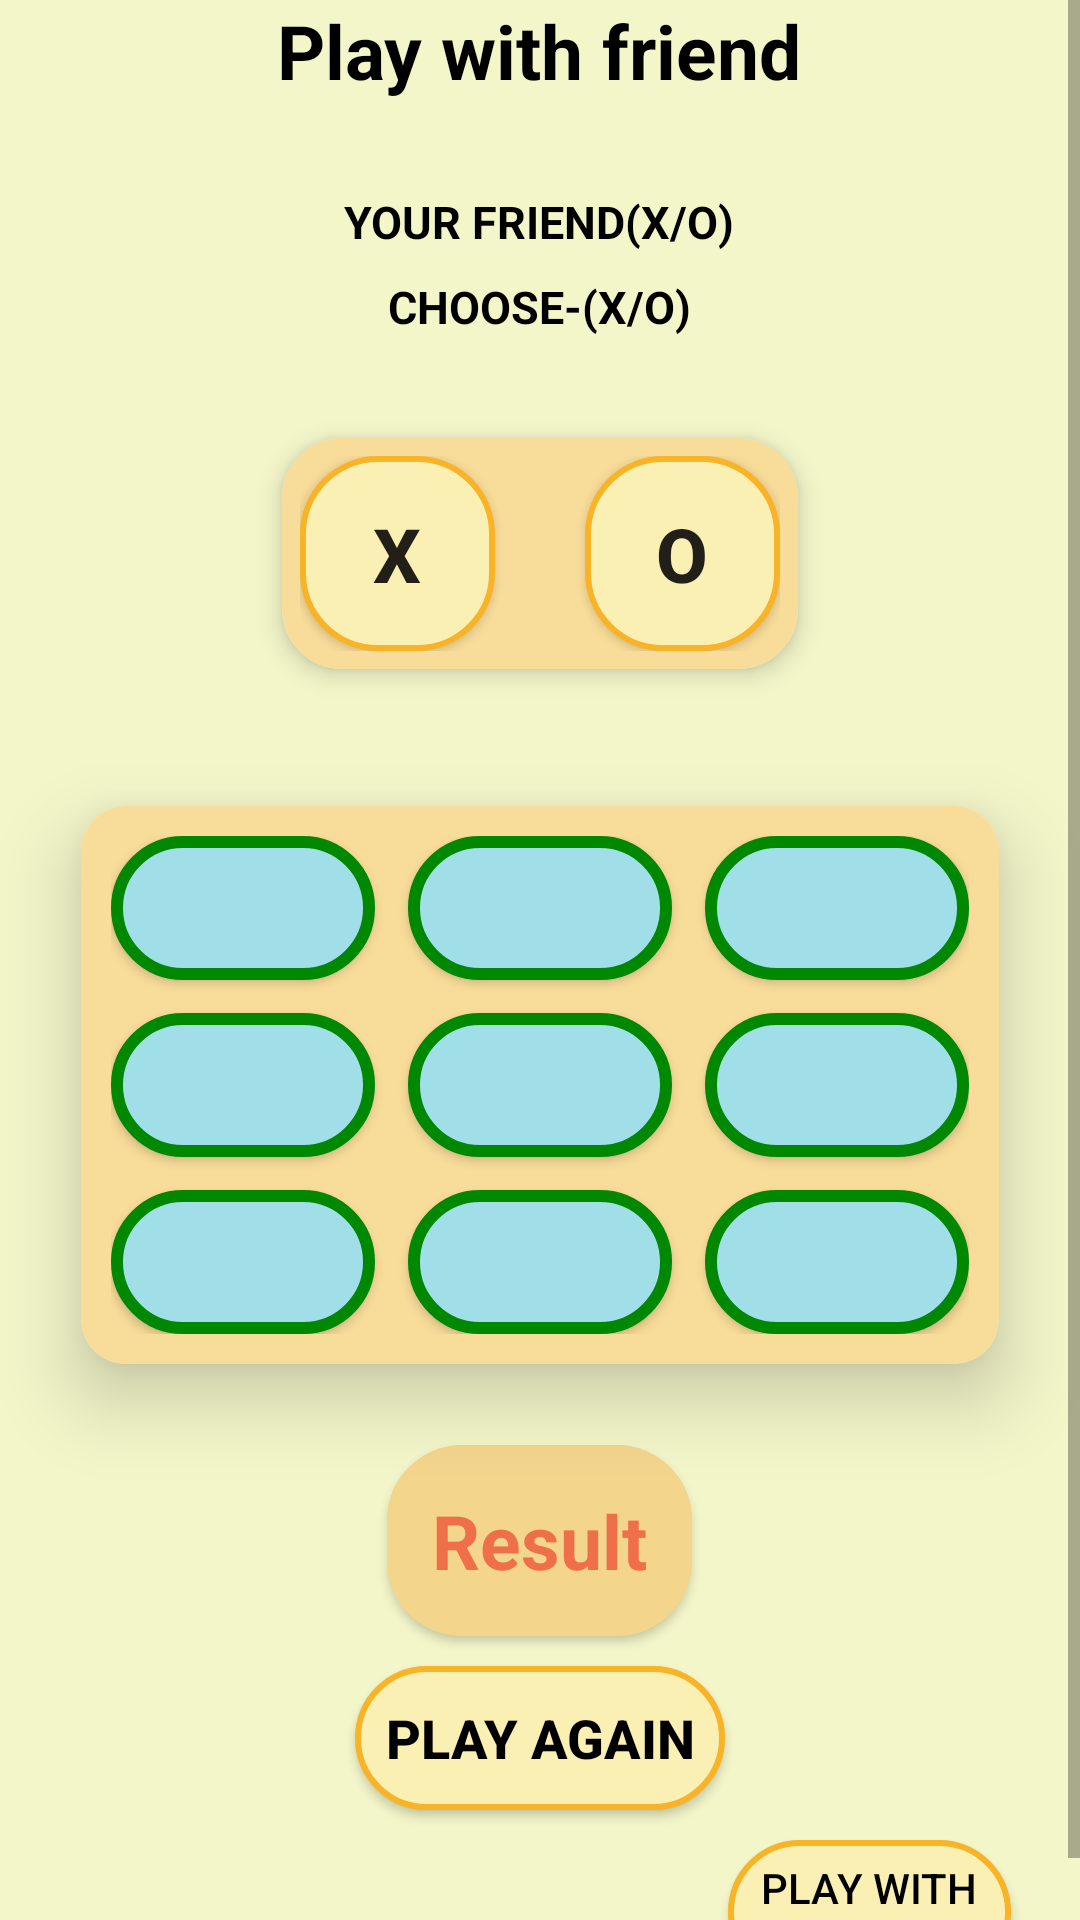

Android layout source for this screen:
<!-- AndroidManifest.xml: application theme statusBar -->
<!-- res/layout/activity_main.xml -->
<?xml version="1.0" encoding="utf-8"?>
<LinearLayout
    android:id="@+id/llout"
    xmlns:android="http://schemas.android.com/apk/res/android"
    xmlns:app="http://schemas.android.com/apk/res-auto"
    xmlns:tools="http://schemas.android.com/tools"
    android:layout_width="match_parent"
    android:layout_height="match_parent"
    android:gravity="center"
    android:background="#F3F6C9"
    android:orientation="vertical"
    tools:context=".MainActivity">


    <ScrollView
        android:layout_width="match_parent"
        android:layout_height="wrap_content"
        tools:ignore="UselessParent">

        <LinearLayout
            android:layout_width="match_parent"
            android:layout_height="wrap_content"
            android:orientation="vertical"
            android:gravity="center"
            >

            <TextView
                android:layout_width="wrap_content"
                android:layout_height="wrap_content"
                android:textColor="#000000"
                android:text="@string/playWithFriend"
                android:textSize="25sp"
                android:textStyle="bold"/>

            <TextView
                android:layout_width="wrap_content"
                android:layout_height="wrap_content"
                android:id="@+id/chooseFriend"
                android:text="@string/chooseF"
                android:textColor="#000000"
                android:textStyle="bold"
                android:layout_marginTop="30dp"
                android:textSize="15sp"/>

            <TextView
                android:layout_width="wrap_content"
                android:layout_height="wrap_content"
                android:id="@+id/chooseYou"
                android:text="@string/choose"
                android:textColor="#000000"
                android:textStyle="bold"
                android:layout_marginTop="8dp"
                android:textSize="15sp"/>

            <androidx.cardview.widget.CardView
                android:layout_width="wrap_content"
                android:layout_height="wrap_content"
                android:layout_marginTop="20dp"
                app:cardUseCompatPadding="true"
                app:cardElevation="5dp"
                app:cardCornerRadius="20dp">

            <GridLayout
                android:layout_width="wrap_content"
                android:layout_height="wrap_content"
                android:background="#F8DC99"
                android:padding="6dp">

                <Button
                    android:id="@+id/btnX"
                    android:background="@drawable/btn_design"
                    android:layout_width="65dp"
                    android:layout_height="65dp"
                    android:text="@string/x"
                    android:textStyle="bold"
                    android:textSize="25sp"
                    />

                <Button
                    android:id="@+id/btn0"
                    android:background="@drawable/btn_design"
                    android:layout_width="65dp"
                    android:layout_height="65dp"
                    android:text="@string/z"
                    android:textStyle="bold"
                    android:textSize="25sp"
                    android:layout_marginStart="30dp"
                    />

            </GridLayout>

            </androidx.cardview.widget.CardView>

            <androidx.cardview.widget.CardView
                android:layout_width="wrap_content"
                android:layout_height="wrap_content"
                android:layout_marginTop="5dp"
                app:cardElevation="15dp"
                app:cardCornerRadius="15dp"
                app:cardUseCompatPadding="true">

            <GridLayout
                android:layout_width="wrap_content"
                android:layout_height="wrap_content"
                android:columnCount="3"
                android:rowCount="3"
                android:padding="10dp"
                android:background="#F8DC99"
                tools:ignore="UselessParent">


                <Button
                    android:id="@+id/btn1"
                    android:textColor="#fff"
                    android:layout_width="wrap_content"
                    android:layout_height="wrap_content"
                    android:background="@drawable/set_btn_design"
                    android:onClick="Check"
                    android:textSize="25sp"
                    android:text="@string/empty"
                    android:textStyle="bold"
                    tools:ignore="UsingOnClickInXml" />

                <Button
                    android:id="@+id/btn2"
                    android:background="@drawable/set_btn_design"
                    android:textColor="#fff"
                    android:onClick="Check"
                    android:textSize="25sp"
                    android:textStyle="bold"
                    android:layout_marginStart="11dp"
                    tools:ignore="UsingOnClickInXml" />

                <Button
                    android:id="@+id/btn3"
                    android:background="@drawable/set_btn_design"
                    android:textColor="#fff"
                    android:onClick="Check"
                    android:textSize="25sp"
                    android:textStyle="bold"
                    tools:ignore="UsingOnClickInXml"
                    android:layout_marginStart="11dp" />

                <Button
                    android:id="@+id/btn4"
                    android:background="@drawable/set_btn_design"
                    android:textColor="#fff"
                    android:onClick="Check"
                    android:textSize="25sp"
                    android:textStyle="bold"
                    tools:ignore="UsingOnClickInXml"
                    android:layout_marginTop="11dp"/>

                <Button
                    android:id="@+id/btn5"
                    android:background="@drawable/set_btn_design"
                    android:textColor="#fff"
                    android:onClick="Check"
                    android:textSize="25sp"
                    android:textStyle="bold"
                    tools:ignore="UsingOnClickInXml"
                    android:layout_marginTop="11dp"
                    android:layout_marginStart="11dp" />

                <Button
                    android:id="@+id/btn6"
                    android:background="@drawable/set_btn_design"
                    android:onClick="Check"
                    android:textColor="#fff"
                    android:textSize="25sp"
                    android:textStyle="bold"
                    tools:ignore="UsingOnClickInXml"
                    android:layout_marginTop="11dp"
                    android:layout_marginStart="11dp" />

                <Button
                    android:id="@+id/btn7"
                    android:background="@drawable/set_btn_design"
                    android:textColor="#fff"
                    android:onClick="Check"
                    android:textSize="25sp"
                    android:textStyle="bold"
                    tools:ignore="UsingOnClickInXml"
                    android:layout_marginTop="11dp"/>

                <Button
                    android:id="@+id/btn8"
                    android:background="@drawable/set_btn_design"
                    android:textColor="#fff"
                    android:onClick="Check"
                    android:textSize="25sp"
                    android:textStyle="bold"
                    tools:ignore="UsingOnClickInXml"
                    android:layout_marginTop="11dp"
                    android:layout_marginStart="11dp" />

                <Button
                    android:id="@+id/btn9"
                    android:background="@drawable/set_btn_design"
                    android:textColor="#fff"
                    android:onClick="Check"
                    android:textSize="25sp"
                    android:textStyle="bold"
                    tools:ignore="UsingOnClickInXml"
                    android:layout_marginTop="11dp"
                    android:layout_marginStart="11dp" />

            </GridLayout>

            </androidx.cardview.widget.CardView>

            <androidx.cardview.widget.CardView
                android:layout_width="wrap_content"
                android:layout_height="wrap_content"
                app:cardBackgroundColor="#F4D58C"
                app:cardCornerRadius="25dp"
                app:cardElevation="2dp">

            <TextView
                android:id="@+id/txtView"
                android:layout_width="wrap_content"
                android:layout_height="wrap_content"
                android:hint="@string/res"
                android:textColorHint="#EF7048"
                android:textColor="#000000"
                android:background="#F4D58C"
                android:textSize="25sp"
                android:textStyle="bold"
                android:layout_marginTop="0dp"
                android:padding="15dp"
                />

            </androidx.cardview.widget.CardView>

            <Button
                android:layout_width="wrap_content"
                android:layout_height="wrap_content"
                android:background="@drawable/btn_design"
                android:paddingHorizontal="10dp"
                android:layout_marginTop="10sp"
                android:textColor="#000000"
                android:text="@string/playA"
                android:textStyle="bold"
                android:textSize="18sp"
                android:id="@+id/btnPlay"/>

            <Button
                android:id="@+id/comp"
                android:background="@drawable/btn_design"
                android:paddingHorizontal="10dp"
                android:layout_width="wrap_content"
                android:layout_height="wrap_content"
                android:textColor="#000000"
                android:layout_marginTop="10dp"
                android:layout_marginStart="110dp"
                android:text="@string/com"
                />

        </LinearLayout>

    </ScrollView>

</LinearLayout>
<!-- resources referenced by this layout -->
<resources>
  <!-- drawable btn_design (drawable) -->
  <?xml version="1.0" encoding="utf-8"?>
  <selector xmlns:android="http://schemas.android.com/apk/res/android">
  
      <item>
          <shape android:shape="rectangle">
              <solid android:color="#FBF0B3"/>
              <stroke android:color="#F8B327"
                  android:width="2dp"/>
              <corners android:radius="25dp"/>
  
          </shape>
      </item>
  
  </selector>
  <!-- drawable set_btn_design (drawable) -->
  <?xml version="1.0" encoding="utf-8"?>
  <selector xmlns:android="http://schemas.android.com/apk/res/android">
  
      <item>
          <shape android:shape="rectangle">
              <solid android:color="#A1DFE8"/>
              <stroke android:color="#018803"
                  android:width="4dp"/>
              <corners android:radius="25dp"/>
  
          </shape>
      </item>
  </selector>
  <string name="choose">CHOOSE-(X/O)</string>
  <string name="chooseF">YOUR FRIEND(X/O)</string>
  <string name="com">Play with\ncomputer</string>
  <string name="empty" />
  <string name="playA">Play Again</string>
  <string name="playWithFriend">Play with friend</string>
  <string name="res">Result</string>
  <string name="x">X</string>
  <string name="z">O</string>
  <style name="statusBar" parent="Theme.AppCompat.Light.DarkActionBar">
          
          <item name="android:statusBarColor">@color/black</item>
          <item name="android:navigationBarColor">@color/black</item>
      </style>
  <color name="black">#FF000000</color>
</resources>
